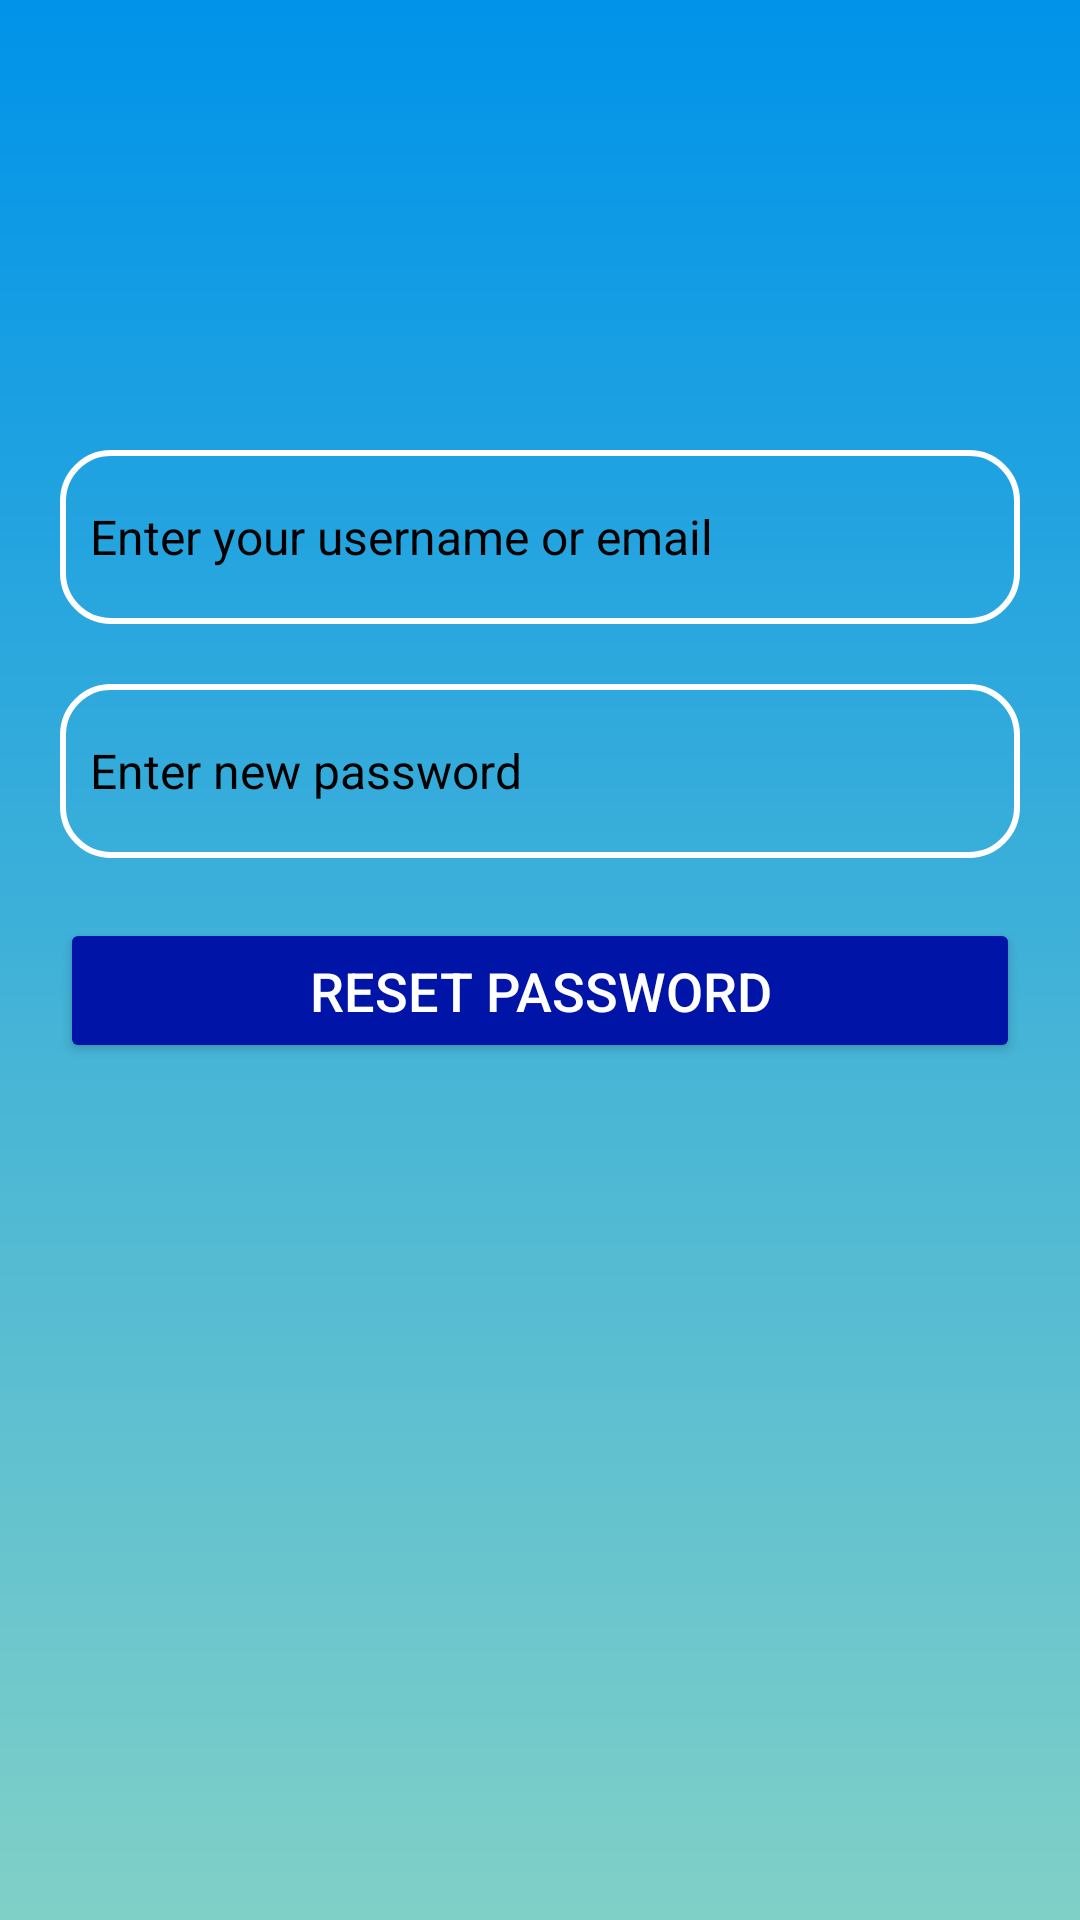

Here is an Android app screen rendered from its layout file. Give the layout XML and the strings, colors and styles it references.
<!-- AndroidManifest.xml: application theme Theme.Pocamon -->
<!-- res/layout/activity_forgetpass.xml -->
<?xml version="1.0" encoding="utf-8"?>
<RelativeLayout xmlns:android="http://schemas.android.com/apk/res/android"
    xmlns:app="http://schemas.android.com/apk/res-auto"
    xmlns:tools="http://schemas.android.com/tools"
    android:id="@+id/main"
    android:layout_width="match_parent"
    android:layout_height="match_parent"
    android:background="@drawable/signin_background"
    tools:context=".forgetpass">

    
    <EditText
        android:id="@+id/username"
        android:layout_width="match_parent"
        android:layout_height="58dp"
        android:layout_marginTop="150dp"
        android:layout_marginLeft="20dp"
        android:layout_marginRight="20dp"
        android:layout_centerHorizontal="true"
        android:hint="Enter your username or email"
        android:inputType="textEmailAddress"
        android:padding="10dp"
        android:background="@drawable/input_field"
        android:textSize="16sp"
        android:textColor="@color/black"
        android:textColorHint="@color/black" />

    
    <EditText
        android:id="@+id/newpass"
        android:layout_width="match_parent"
        android:layout_height="58dp"
        android:layout_below="@id/username"
        android:layout_marginTop="20dp"
        android:layout_marginLeft="20dp"
        android:layout_marginRight="20dp"
        android:layout_centerHorizontal="true"
        android:background="@drawable/input_field"
        android:hint="Enter new password"
        android:inputType="textPassword"
        android:padding="10dp"
        android:textSize="16sp"
        android:textColor="@color/black"
        android:textColorHint="@color/black" />

    
    <Button
        android:id="@+id/resetpass"
        android:layout_width="match_parent"
        android:layout_height="wrap_content"
        android:layout_below="@id/newpass"
        android:layout_marginTop="20dp"
        android:layout_marginLeft="20dp"
        android:layout_marginRight="20dp"
        android:layout_centerHorizontal="true"
        android:backgroundTint="@color/Zaffre"
        android:padding="12dp"
        android:text="Reset Password"
        android:textColor="@android:color/white"
        android:textSize="18sp" />

</RelativeLayout>
<!-- resources referenced by this layout -->
<resources>
  <color name="Zaffre">#0014A8</color>
  <color name="black">#FF000000</color>
  <!-- drawable input_field (drawable) -->
  <?xml version="1.0" encoding="utf-8"?>
  <shape xmlns:android="http://schemas.android.com/apk/res/android">
      
      <corners android:radius="16dp" />
  
  
      <stroke
          android:width="2dp"
      android:color="@color/white" />
  
  
  </shape>
  <!-- drawable signin_background (drawable) -->
  <?xml version="1.0" encoding="utf-8"?>
  <shape xmlns:android="http://schemas.android.com/apk/res/android">
      <gradient
          android:startColor="#0093E9"
      android:endColor="#80D0C7"
      android:angle="160"
      android:type="linear" />
  </shape>
  <style name="Theme.Pocamon" parent="Base.Theme.Pocamon" />
  <color name="white">#FFFFFFFF</color>
  <style name="Base.Theme.Pocamon" parent="Theme.Material3.DayNight.NoActionBar">
          
          
      </style>
</resources>
